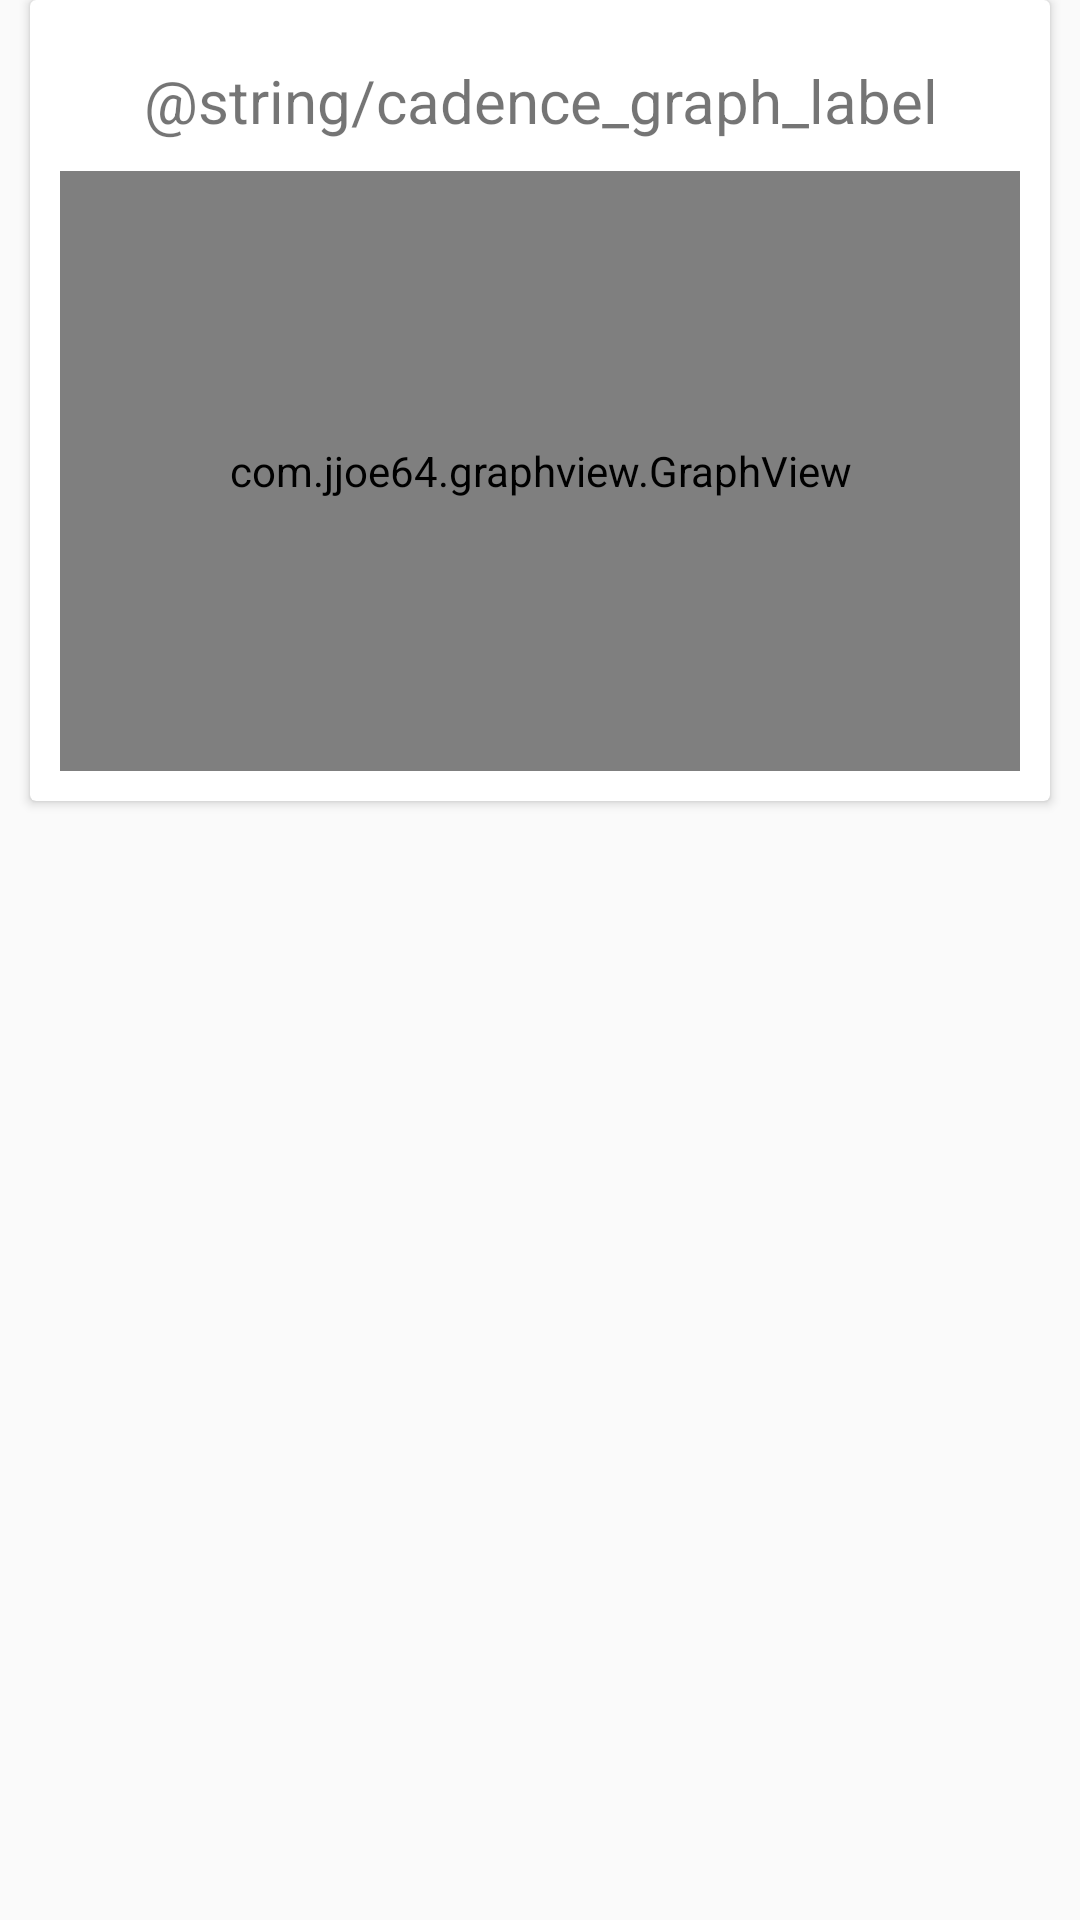

Android layout source for this screen:
<!-- AndroidManifest.xml: application theme AppTheme -->
<!-- res/layout/activity_graph.xml -->
<?xml version="1.0" encoding="utf-8"?>
<android.support.constraint.ConstraintLayout xmlns:android="http://schemas.android.com/apk/res/android"
    xmlns:app="http://schemas.android.com/apk/res-auto"
    xmlns:tools="http://schemas.android.com/tools"
    android:layout_width="match_parent"
    android:layout_height="match_parent"
    tools:context=".GraphActivity">



        <android.support.v7.widget.CardView
            android:layout_width="match_parent"
            android:layout_height="wrap_content"
            android:layout_margin="10dp"
            >
            <LinearLayout
                android:layout_width="match_parent"
                android:layout_height="match_parent"
                android:orientation="vertical"
                android:padding="10dp">
                <TextView
                    android:layout_width="match_parent"
                    android:layout_height="wrap_content"
                    android:text="@string/cadence_graph_label"
                    android:gravity="center"
                    android:layout_margin="10dp"
                    android:textSize="20dp"/>
                <com.jjoe64.graphview.GraphView
                    android:layout_gravity="center"
                    android:layout_width="match_parent"
                    android:layout_height="200dip"
                    android:id="@+id/graph" />
            </LinearLayout>

        </android.support.v7.widget.CardView>


</android.support.constraint.ConstraintLayout>
<!-- resources referenced by this layout -->
<resources>
  <style name="AppTheme" parent="Theme.AppCompat.Light.DarkActionBar">
          
          <item name="colorPrimary">@color/colorPrimary</item>
          <item name="colorPrimaryDark">@color/colorPrimaryDark</item>
          <item name="colorAccent">@color/colorAccent</item>
      </style>
  <color name="colorPrimary">#ED98B9 </color>
  <color name="colorPrimaryDark">#DB8DAB</color>
  <color name="colorAccent">#FF4081</color>
</resources>
